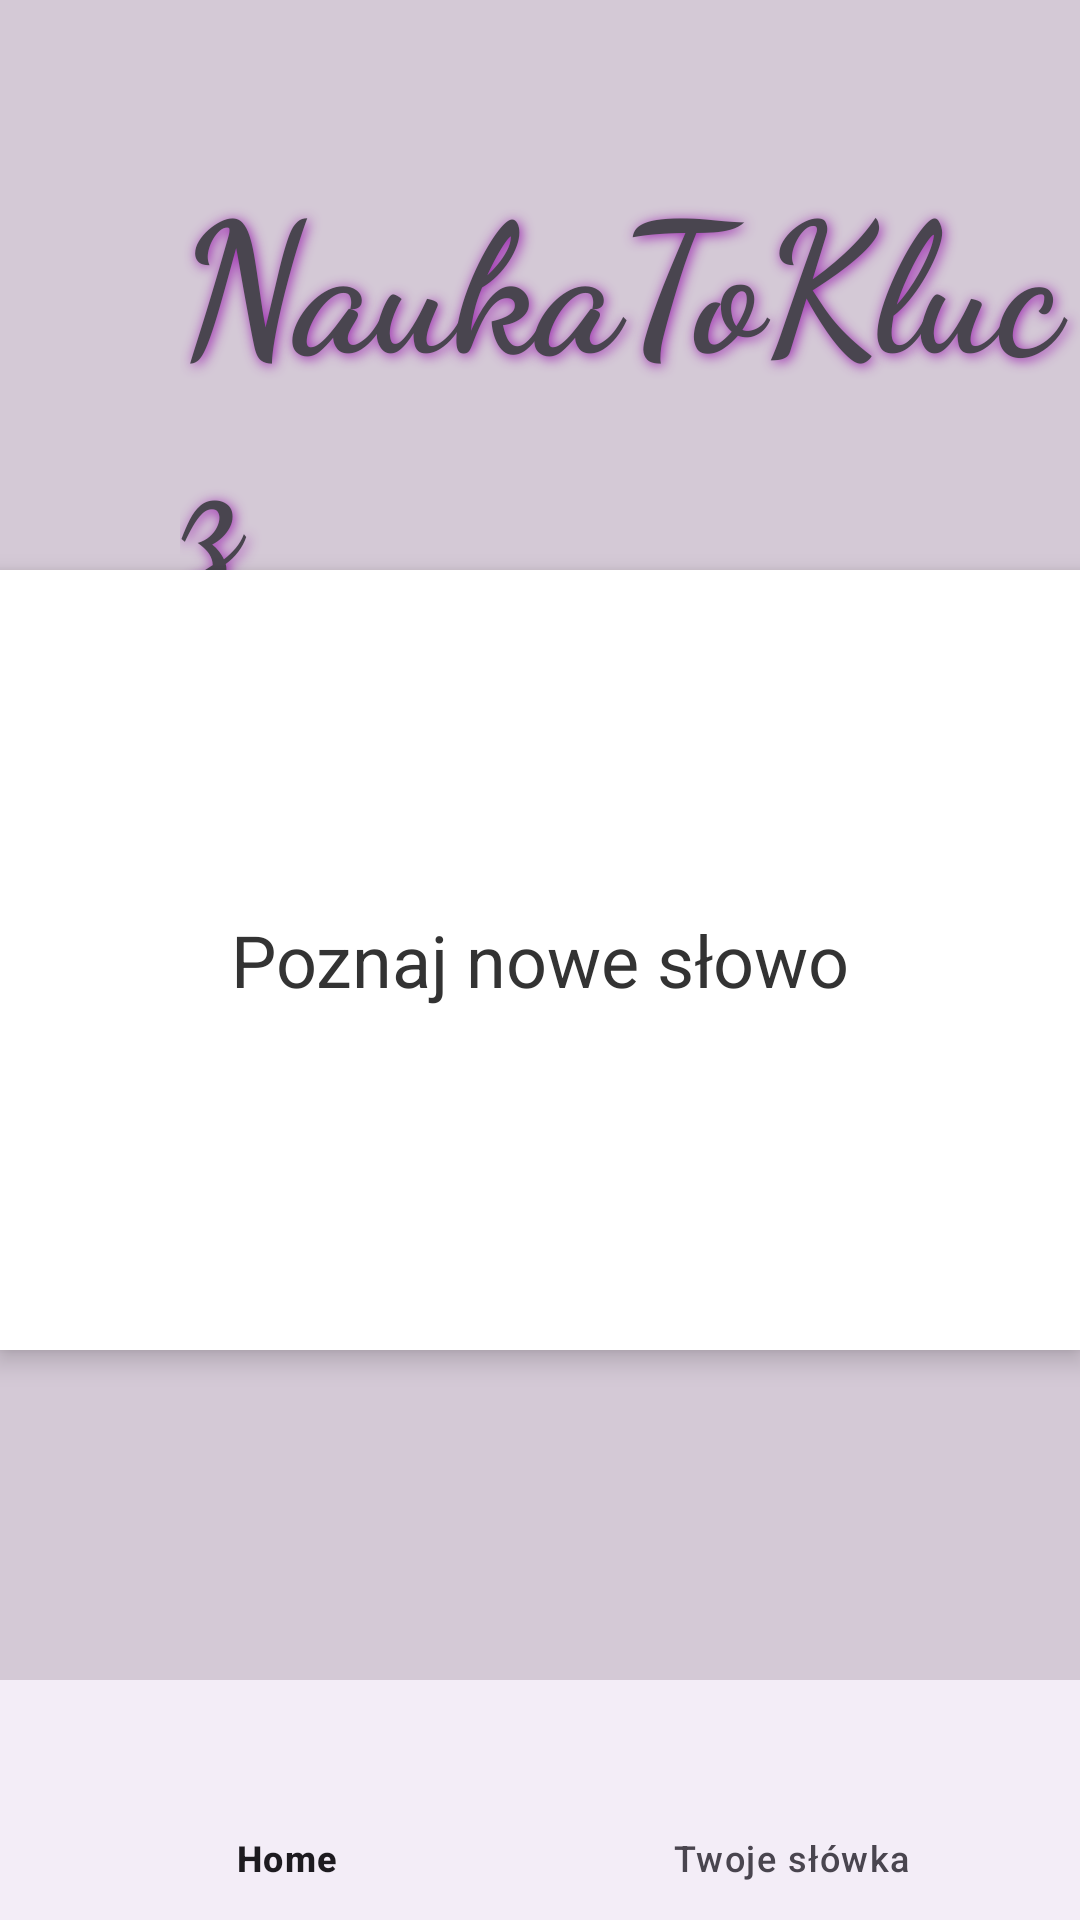

Layout XML and referenced resources for this Android screen:
<!-- AndroidManifest.xml: application theme Theme.Projekt -->
<!-- res/layout/activity_menu.xml -->
<?xml version="1.0" encoding="utf-8"?>
<RelativeLayout xmlns:android="http://schemas.android.com/apk/res/android"
    xmlns:app="http://schemas.android.com/apk/res-auto"
xmlns:tools="http://schemas.android.com/tools"
android:layout_width="match_parent"
android:layout_height="match_parent"
tools:context=".MenuActivity"
android:background="#D4C9D6"


    >

    <TextView
        android:layout_width="wrap_content"
        android:layout_height="wrap_content"
        android:layout_marginTop="50dp"
        android:layout_marginLeft="60dp"
        android:text="NaukaToKlucz"
        android:textSize="60dp"
        android:fontFamily="cursive"
        android:textStyle="bold"
        android:shadowColor="#9C27B0"
    android:shadowDx="2"
    android:shadowDy="2"
    android:shadowRadius="10"


        />

    <TextView
        android:layout_width="wrap_content"
        android:layout_height="wrap_content"
        android:layout_marginTop="200dp"
        android:layout_marginLeft="80dp"
        android:text="Poznaj nowe słowo"
        android:textSize="30dp"
        android:textStyle="italic"
        android:shadowColor="#2E0735"
        android:shadowDx="2"
        android:shadowDy="2"
        android:shadowRadius="10"
        />
    <Button
        android:id="@+id/yt"
        android:layout_width="wrap_content"
        android:layout_height="wrap_content"
        android:layout_marginTop="560dp"
        android:layout_marginLeft="40dp"

        android:text="Go to yt" />

    <FrameLayout
        android:layout_width="360dp"
        android:layout_height="260dp"
        android:layout_centerInParent="true"
        android:background="#ffffff"
        android:elevation="5dp">

        <TextView
            android:id="@+id/textWordOfTheDay"
            android:layout_width="wrap_content"
            android:layout_height="wrap_content"
            android:layout_gravity="center"
            android:text="Poznaj nowe słowo"
            android:textColor="#333333"
            style="@style/MyCustomTextStyle"
            android:textSize="24sp" />

        <FrameLayout
            android:id="@+id/container"
            android:layout_width="350dp"
            android:layout_height="183dp" >

        </FrameLayout>
    </FrameLayout>


    <com.google.android.material.bottomnavigation.BottomNavigationView
        android:id="@+id/bottom_navigation"
        android:layout_width="match_parent"
        android:layout_height="wrap_content"
        android:layout_alignParentBottom="true"
        app:menu="@menu/bottom_nav_menu2"
        app:labelVisibilityMode="labeled"
        />




</RelativeLayout>
<!-- resources referenced by this layout -->
<resources>
  <style name="MyCustomTextStyle">
          <item name="android:textColor">#9C27B0</item>
          <item name="android:textSize">18sp</item>
          
      </style>
  <style name="Theme.Projekt" parent="Base.Theme.Projekt" />
  <style name="Base.Theme.Projekt" parent="Theme.Material3.DayNight.NoActionBar">
          
          
  
      </style>
</resources>
